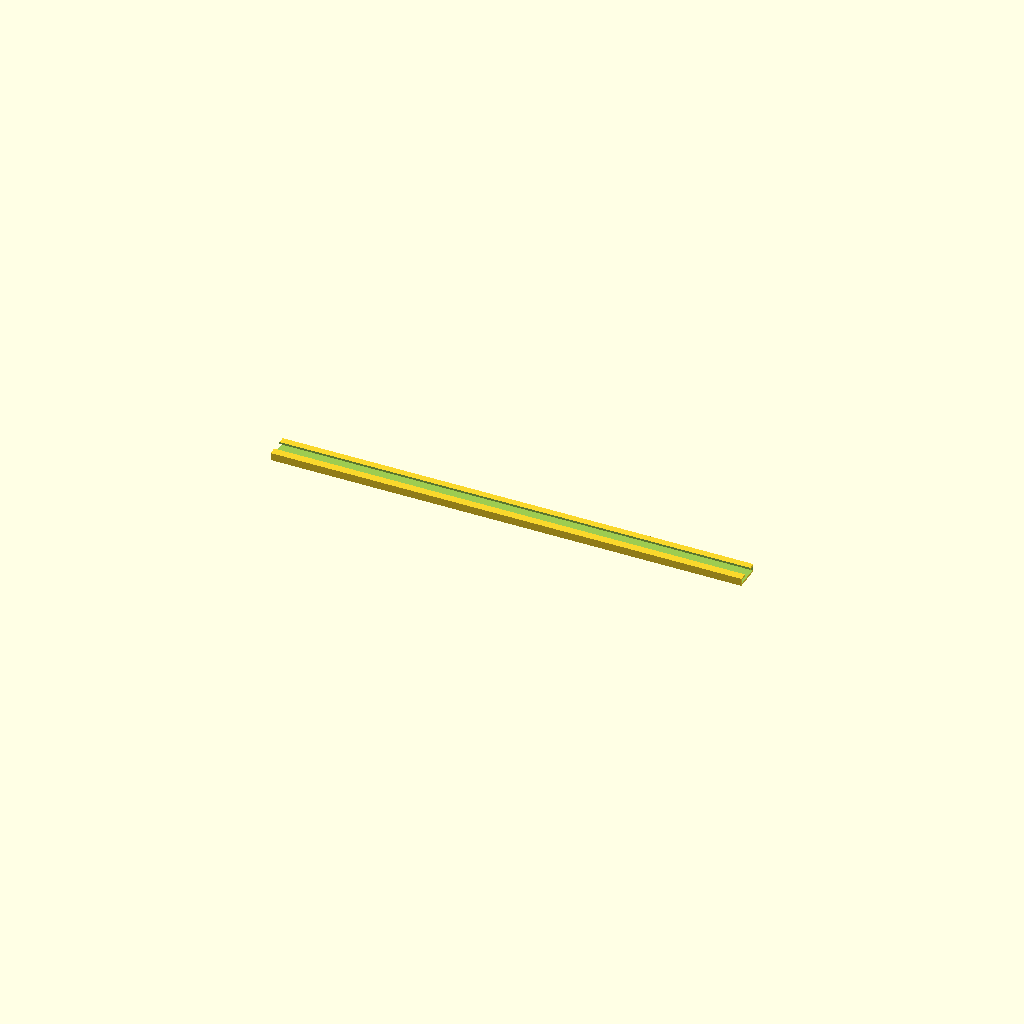
Cell 1 — every parameter at its default value.
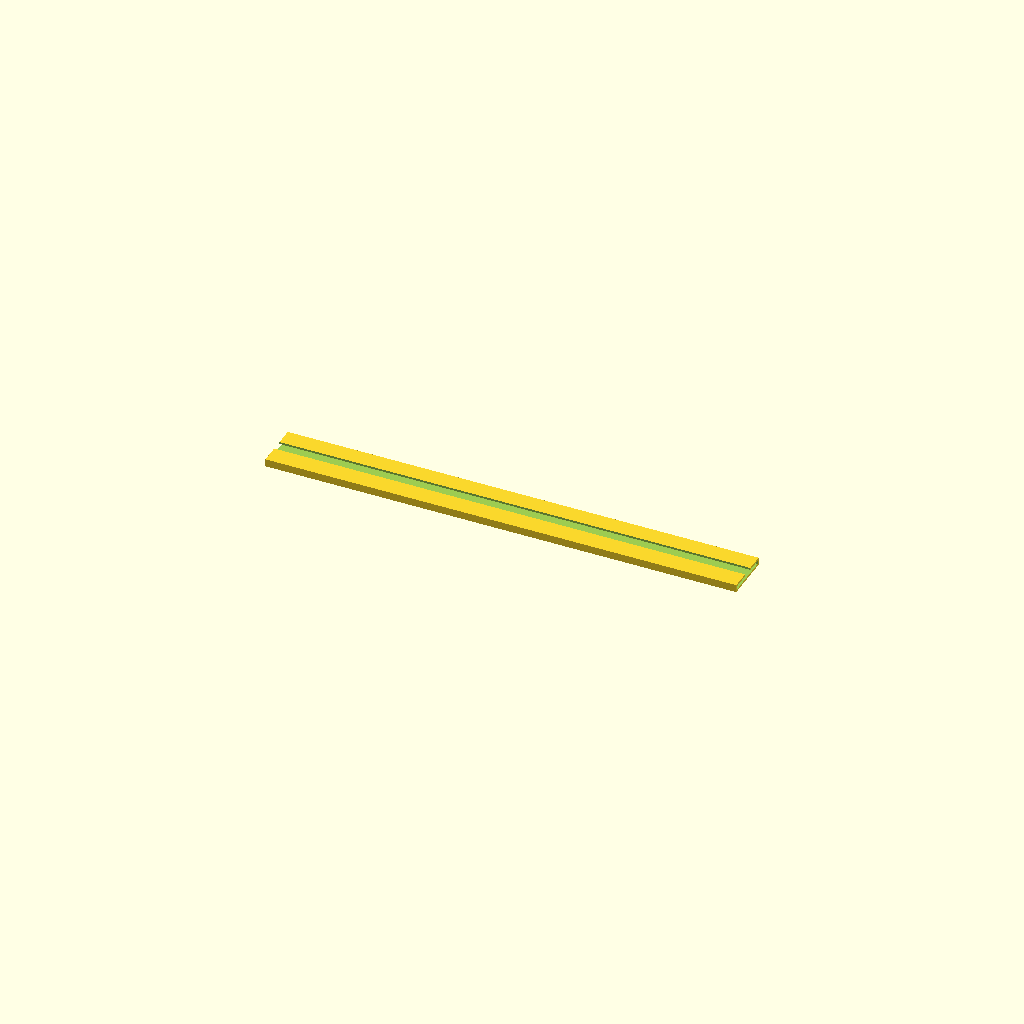
Cell 2 — StripWidth set to 21.4, the other parameters unchanged.
All cells are drawn from one camera (rotation 55°, 0°, 25°, orthographic, colour scheme Cornfield), so only the parameter changes between them.
The OpenSCAD source (inputs/thingiverse/thing-2008453/files/LED_Track.scad):
// for nonWP strip no shrink wrap
StripWidth = 10.7;  
StripHeight = 1.75; 
StripGap = 5.5; // leave clearance for the LED's to shine through
offset = 0.25;


// For nonWP strip With Shrin
//StripWidth = 10.9;  
//StripHeight = 3; 
//StripGap = 6; // leave clearance for the LED's to shine through
//offset = 0.25;

// For WP strip with shrink wrap
//StripWidth = 10.7;  
//StripHeight = 4; 
//StripGap = 6.5; // leave clearance for the LED's to shine through
// offset = 0;


// For WP strip no shrink wrap
//StripWidth = 10.5;  
//StripHeight = 2.5; 
//StripGap = 6.5; // leave clearance for the LED's to shine through
// offset = 0;



SideWall = 2;
TopWall = 2;
Length = 230;



module remove() {
    union(){
        cube([Length+1,StripWidth,StripHeight], center=true);
        translate([0,0+offset,(StripHeight-.01)]) 
        cube([Length+1, StripGap, StripHeight], center=true);
        
    }
}

translate([0,0,0]) {
    difference() {
        cube([Length, (StripWidth+SideWall), (StripHeight+TopWall)], center=true);
        remove();
    }
}
Customizer parameters (derived from the source; name, type, default, range or options):
StripWidth: number, default 10.7
StripHeight: number, default 1.75
StripGap: number, default 5.5
offset: number, default 0.25
SideWall: number, default 2
TopWall: number, default 2
Length: number, default 230
